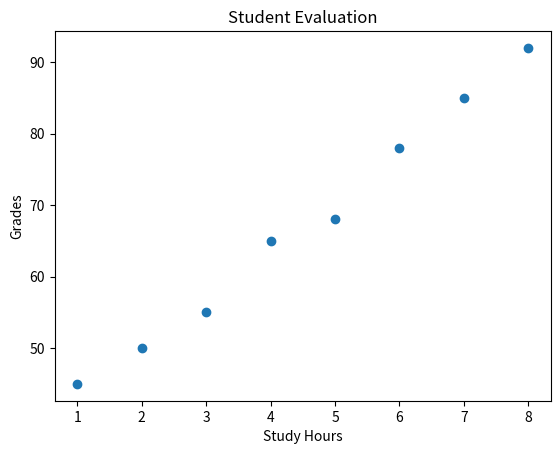

This figure's Python source:
#--> made by mahmoud sameh i wrote all of this without AI 11|15|2026 : 8:22AM
import matplotlib.pyplot as plt
#------------------------
# First Plot 
#-----

students = ["Ahmed", "Mona", "Ali", "Sara", "Omar"]

grades = [85, 92, 65, 78, 88]

# plt.plot(students , grades)

# plt.title('Student\'s Grade')

# plt.xlabel('Student')
# plt.ylabel('Grade')

#--------------
# Line Plot
#--------------------

# plt.plot(
#     students ,
#     grades ,
#     marker='o',
#     linestyle = '--',
#     linewidth = 3
# )

# plt.xlabel("students")
# plt.ylabel("grades")

#--------
# Bar Plot
#--------------------
# plt.bar(students , grades )
# plt.title('Student Grades')
# plt.xlabel('students')
# plt.ylabel('grades')
# plt.grid(axis="y")
# plt.show()

#--------
# scatter Plot
#--------------------
study_hours = [1, 2, 3, 4, 5, 6, 7, 8]
grades = [45, 50, 55, 65, 68, 78, 85, 92]

plt.scatter(study_hours , grades)
plt.title('Student Evaluation')
plt.xlabel('Study Hours')
plt.ylabel('Grades')
plt.show()
#--------
